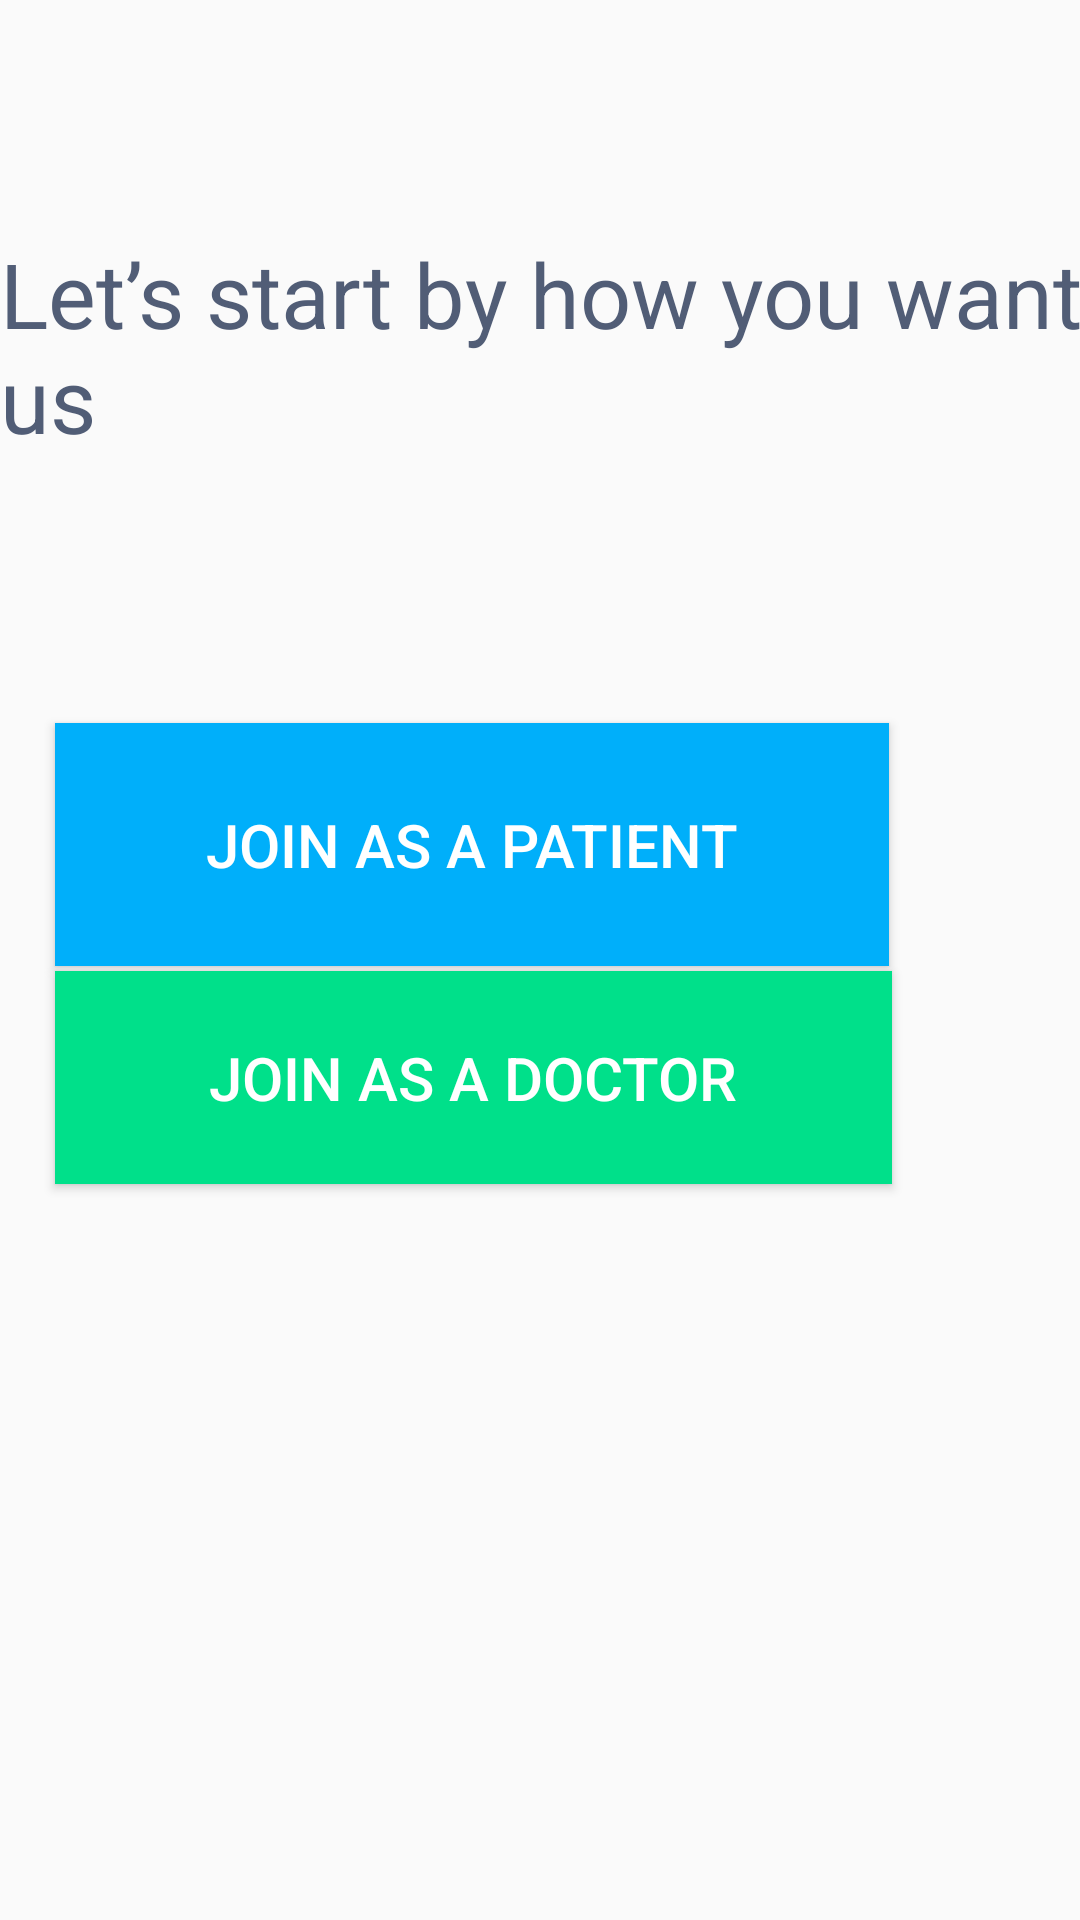

Write the Android layout XML for this screen, with the resource values it uses.
<!-- AndroidManifest.xml: application theme Theme.Estshartey -->
<!-- res/layout/activity_doctororpatient.xml -->
<?xml version="1.0" encoding="utf-8"?>
<androidx.constraintlayout.widget.ConstraintLayout xmlns:android="http://schemas.android.com/apk/res/android"
    xmlns:app="http://schemas.android.com/apk/res-auto"
    xmlns:tools="http://schemas.android.com/tools"
    android:layout_width="match_parent"
    android:layout_height="match_parent"
    tools:context=".doctororpatient">

    <TextView

        android:layout_width="452dp"
        android:layout_height="76dp"
        android:text="Let’s start by how you want to join us"
        android:textColor="@color/textcolor"
        android:textSize="30sp"
        app:layout_constraintBottom_toBottomOf="parent"
        app:layout_constraintEnd_toEndOf="parent"
        app:layout_constraintHorizontal_bias="0.0"
        app:layout_constraintStart_toStartOf="parent"
        app:layout_constraintTop_toTopOf="parent"
        app:layout_constraintVertical_bias="0.138" />

    <Button
        android:id="@+id/Doctor"
        android:layout_width="279dp"
        android:layout_height="71dp"
        android:layout_marginTop="241dp"
        android:background="@color/BrandGreen"
        android:text="Join as a doctor"
        android:textColor="@color/white"
        android:textSize="20sp"
        app:backgroundTint="@null"
        app:layout_constraintBottom_toBottomOf="parent"
        app:layout_constraintEnd_toEndOf="parent"
        app:layout_constraintHorizontal_bias="0.227"
        app:layout_constraintStart_toStartOf="parent"
        app:layout_constraintTop_toTopOf="parent"
        app:layout_constraintVertical_bias="0.252" />

    <Button
        android:id="@+id/patient"
        android:layout_width="278dp"
        android:layout_height="81dp"
        android:layout_marginTop="241dp"
        android:background="@color/BrandBlue"
        android:text="Join as a patient"
        android:textColor="@color/white"
        android:textSize="20sp"
        app:backgroundTint="@null"
        app:layout_constraintBottom_toBottomOf="parent"
        app:layout_constraintEnd_toEndOf="parent"
        app:layout_constraintHorizontal_bias="0.222"
        app:layout_constraintStart_toStartOf="parent"
        app:layout_constraintTop_toTopOf="parent"
        app:layout_constraintVertical_bias="0.0" />

</androidx.constraintlayout.widget.ConstraintLayout>
<!-- resources referenced by this layout -->
<resources>
  <color name="BrandBlue">#00AFFA</color>
  <color name="BrandGreen">#00E08A</color>
  <color name="textcolor">#515D76</color>
  <color name="white">#FFFFFFFF</color>
  <style name="Theme.Estshartey" parent="Theme.AppCompat.Light.DarkActionBar">
          
          <item name="colorPrimary">@drawable/gradientcolor</item>
  
      </style>
  <!-- drawable gradientcolor (drawable) -->
  <?xml version="1.0" encoding="utf-8"?>
  <selector xmlns:android="http://schemas.android.com/apk/res/android">
      <item android:state_pressed="true" >
          <shape>
              <solid
                  android:color="#00E08A" />
              <stroke
                  android:width="1dp"
                  android:color="#00AFFA" />
              <corners
                  android:radius="3dp" />
              <padding
                  android:left="10dp"
                  android:top="10dp"
                  android:right="10dp"
                  android:bottom="10dp" />
          </shape>
      </item>
      <item>
          <shape>
              <gradient
  
                  android:startColor="#00E08A"
                  android:endColor="#00AFFA"
                  android:angle="360"  />
              <stroke
                  android:width="1dp"
                  android:color="#53933f" />
              <corners
                  android:radius="4dp" />
              <padding
                  android:left="10dp"
                  android:top="10dp"
                  android:right="10dp"
                  android:bottom="10dp" />
          </shape>
      </item>
  </selector>
</resources>
